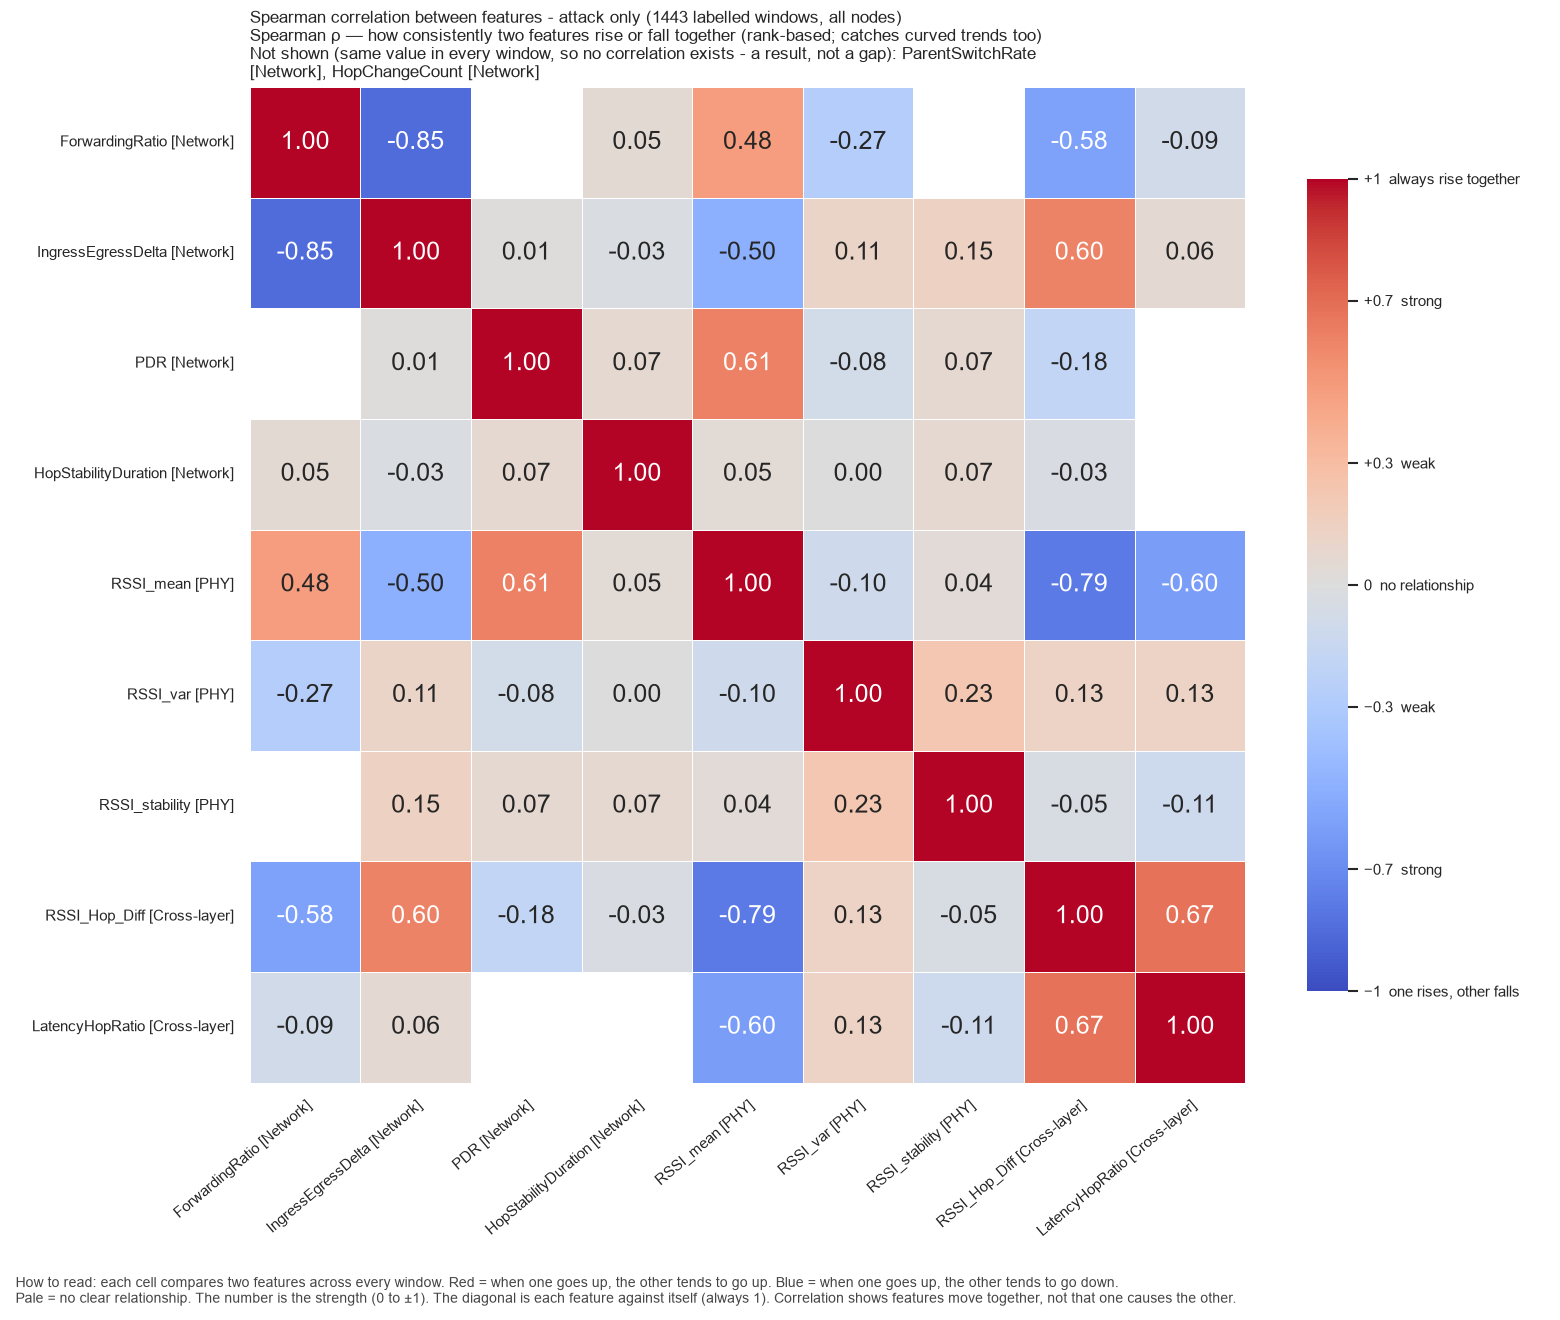

Data behind this chart, as committed beside it:
, ForwardingRatio, IngressEgressDelta, PDR, HopStabilityDuration, RSSI_mean, RSSI_var, RSSI_stability, RSSI_Hop_Diff, LatencyHopRatio
ForwardingRatio, 1.0, -0.8542, , 0.05244, 0.4793, -0.2734, , -0.5806, -0.08656
IngressEgressDelta, -0.8542, 1.0, 0.01359, -0.02832, -0.5025, 0.112, 0.1475, 0.6028, 0.05764
PDR, , 0.01359, 1.0, 0.06809, 0.6136, -0.08024, 0.06829, -0.1812, 
HopStabilityDuration, 0.05244, -0.02832, 0.06809, 1.0, 0.04661, 0.004481, 0.06693, -0.0314, 
RSSI_mean, 0.4793, -0.5025, 0.6136, 0.04661, 1.0, -0.1018, 0.0356, -0.7874, -0.6045
RSSI_var, -0.2734, 0.112, -0.08024, 0.004481, -0.1018, 1.0, 0.2307, 0.1256, 0.1324
RSSI_stability, , 0.1475, 0.06829, 0.06693, 0.0356, 0.2307, 1.0, -0.0453, -0.1103
RSSI_Hop_Diff, -0.5806, 0.6028, -0.1812, -0.0314, -0.7874, 0.1256, -0.0453, 1.0, 0.6728
LatencyHopRatio, -0.08656, 0.05764, , , -0.6045, 0.1324, -0.1103, 0.6728, 1.0
